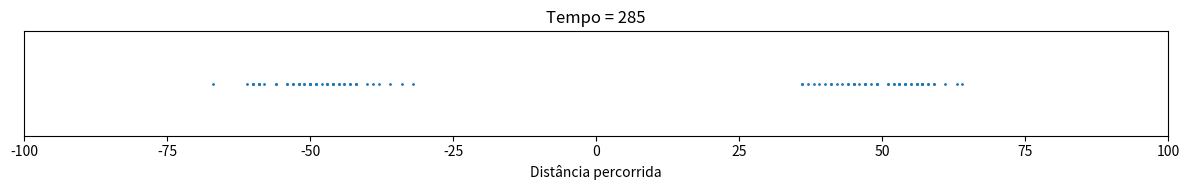

This chart was generated by the following Python code: (Note: this script raises an exception after producing the figure.)
# -*- coding: utf-8 -*-
"""
Created on Fri Jun 17 22:27:42 2022

@author: User
"""

# Trajeto dos walkers em 1d
import numpy as np
import matplotlib.pyplot as plt
import matplotlib.animation as animation

M = 100 # Número de walkers
L = 100 # Tamanho da malha

# A cada intervalo de tempo, mover os walkers

p = 0.1 # Probabilidade de andar
pinv = 1.0-p
nsteps = 2001 # Número de intervalos de tempo

# Iniciando os walkers

x = np.zeros(M) # Posição inicial dos walkers
x[:int(M/2)] = 50
x[int(M/2):] = -50
edges = np.array(range(-L,L+1))-0.5
xc = 0.5*(edges[:-1]+edges[1:])
y = np.zeros(M)
D = p

#%%

def animate(it):
    global x
    x = get_data(x, M)

    # Trajetória dos walkers no eixo x
    if (np.mod(it,noutput)==0):
        plot.set_offsets(np.array((x, y)).T)
        ax.set_title('Tempo = {}'.format(it))
   
    # Apenas geração de frames para o trabalho escrito
    noutput2 = 100
    if (np.mod(it,noutput2)==0):
        plot.set_offsets(np.array((x, y)).T)
        ax.set_title('Tempo = {}'.format(it))
        plt.savefig('tempo_{}.png'.format(it), dpi = 300, bbox_inches = 'tight')
    return plot
    
def get_data(x, M):
    # Atualizar a posição de todos os walkers
    for iw in range(M):
        rnd = np.random.rand(1)
        dx = -1*(rnd<p)+1*(rnd>pinv)
        x[iw] = x[iw] + dx
    return x

plt.ion()
noutput = 5
fig, ax = plt.subplots()
fig.set_size_inches(12, 2)
fig.set_tight_layout(True)
ax.set_xlim((-100, 100))
ax.axes.get_yaxis().set_visible(False)
ax.set_xlabel('Distância percorrida')
x = get_data(x, M)
plot = ax.scatter (x, y, s = 1)
            
ani = animation.FuncAnimation(fig = fig, func = animate, frames = nsteps, interval = 50)
ani.save('randomwalk1dmod.mp4')
plt.show()